Dataset: wheat3 (GitHub, dyy603/xulaixiang-Wheat-Disease-Identification). Classes: healthy, leaf rust, powdery mildew, septoria.

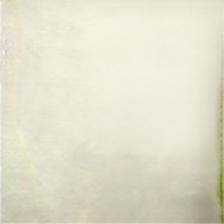
Label: powdery mildew

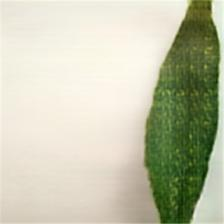
Label: powdery mildew

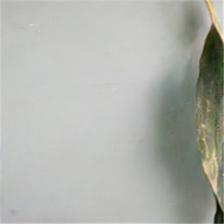
Label: leaf rust

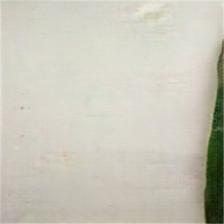
Label: healthy

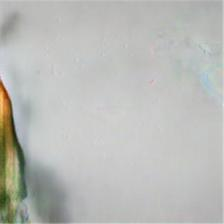
Label: septoria

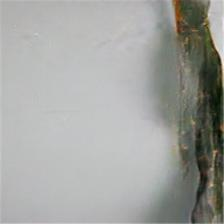
Label: leaf rust
